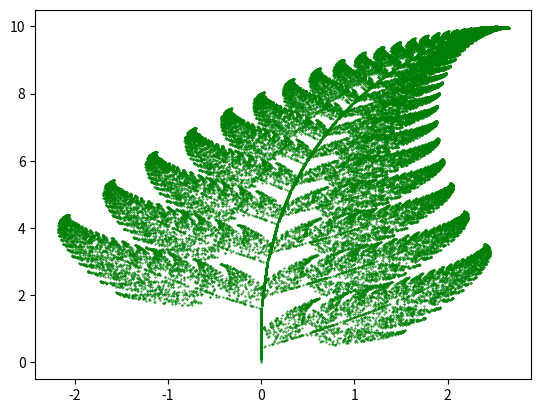

Python code for this plot:
import matplotlib.pyplot as plt
from random import randint

# initializing the list
x = []
y = []

# setting first element to 0
x.append(0)
y.append(0)

current = 0

for i in range(1, 50000):

    # generates a random integer between 1 and 100
    z = randint(1, 100)
    #z = randint()
    # the x and y coordinates of the equations
    # are appended in the lists respectively.

    # for the probability 0.01
    if z <= 1:
        x.append(0)
        y.append(0.16 * (y[current]))

    # for the probability 0.85
    elif  z < 86: #z >= 2 and z <= 86:
        x.append(0.85 * (x[current]) + 0.04 * (y[current]))
        y.append(-0.04 * (x[current]) + 0.85 * (y[current]) + 1.6)

    # for the probability 0.07
    elif z < 93: #z >= 87 and z <= 93:
        x.append(0.2 * (x[current]) - 0.26 * (y[current]))
        y.append(0.23 * (x[current]) + 0.22 * (y[current]) + 1.6)

    # for the probability 0.07
    else: # z >= 94 and z <= 100:
        x.append(-0.15 * (x[current]) + 0.28 * (y[current]))
        y.append(0.26 * (x[current]) + 0.24 * (y[current]) + 0.44)

    current = current + 1

plt.scatter(x, y, s=0.2, edgecolor='green')

plt.show()